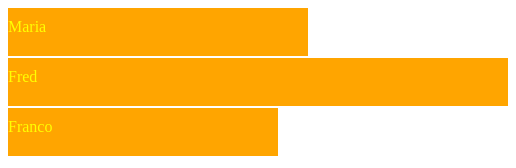
D3 v3 page, settled after 360 driven frames (6 s of simulated time); the page loaded 1 data file(s).


	d3.json("myData.json",function(data){

		var canvas = d3.select('body')
						.append('svg')
						.attr('width',500)
						.attr('height',500);

		canvas.selectAll('rect')
			.data(data)
			.enter()
			.append('rect')
			.attr('width',function(d){
				return d.age*10;
			})
			.attr('height',48)
			.attr('y',function(d,i){

				return i*50;
			})
			.attr('fill','orange');

		//add text to each bar
		canvas.selectAll('text')
			.data(data)
			.enter()
			.append('text')
			.attr('fill','yellow')
			.attr('y',function(d,i){
				return i*50+24;
			})
			.text(function(d){
				return d.name;
			})
	});
	
	


### data: myData.json
[
 {
  "name": "Maria",
  "age": 30
 },
 {
  "name": "Fred",
  "age": 50
 },
 {
  "name": "Franco",
  "age": 27
 }
]